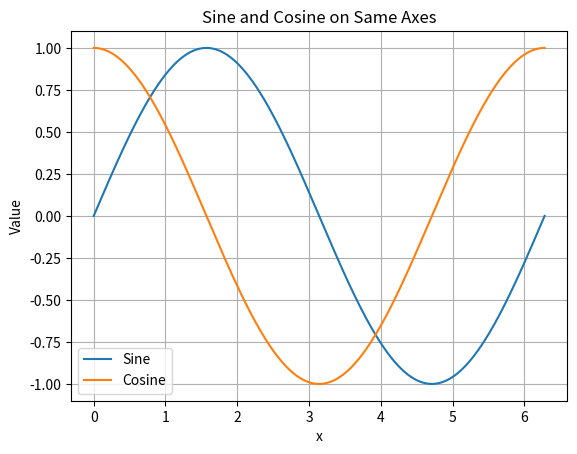
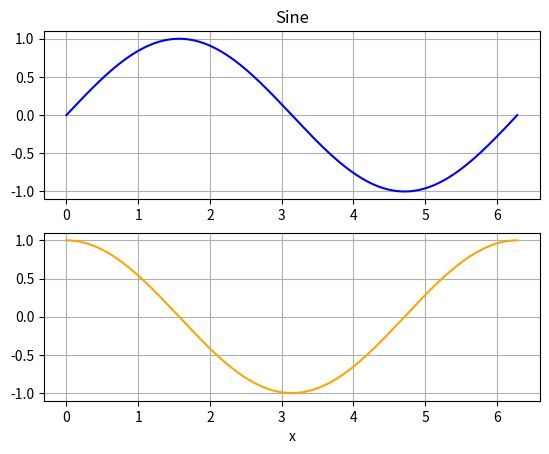
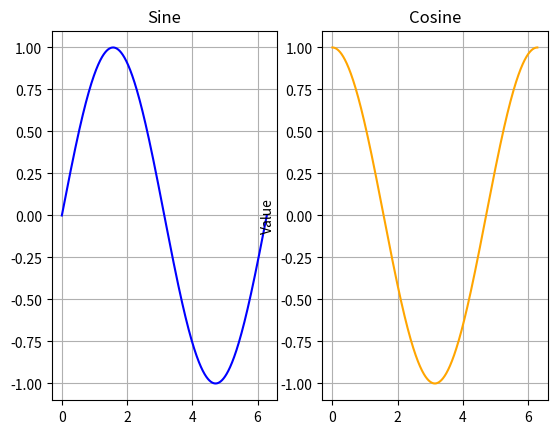

Here is the Python script that generated these plots, in order:
import numpy as np
import matplotlib.pyplot as plt


class Distributions:
    """"
    class to generate and manage different probability distros

    Attributes:
        distribution(str)= type of distribution
        mean(flot)= mean of the distribution
        std(float)= standard deviation of the distribution
        size(int)= number of samples
        data(numpy.ndarray): generated distribution data
    """
    def __init__(self, dist, mean, std, size):
        """"
        class to generate and manage different probability distros

        Args:
            dist(str)= type of distribution
            mean(flot)= mean of the distribution
            std(float)= standard deviation of the distribution
            size(int)= number of samples
        """
        self.distribution = dist.lower()
        self.mean = mean
        self.std= std
        self.size = size
        self.data = self.gen_norm_distro()

    def __str__(self):
        """"
        returns a string of the distribution details

        Returns:
            str: summary of the distro properties
        """
        return f'Distribution: {self.distribution}, Mean: {self.mean}, Standard Deviation: {self.std}, Sample SIze: {self.size}'


    def gen_norm_distro(self):
        """"
        generates the specified probability distribution

        Returns:
            numpy.ndarray: array of generated distro samples

        Raises:
            ValueError: raises error if an invalid distro type is provided
        """
        if self.distribution == 'normal':
            return np.random.normal(self.mean, self.std, self.size)

        elif self.distribution == 'lognormal':
            return np.random.lognormal(self.mean, self.std, self.size)

        elif self.distribution == 'laplace':
            return np.random.laplace(self.mean, self.std, self.size)
        else:

            raise ValueError(f'Invalid distro type {self.distribution}. Valid Types: normal, lognormal, laplace')


class NumpyDistributions:
    """"
    class to generate probability distributions using Numpy Methods

    Attributes:
        distribution(str)= type of distribution
        mean(flot)= mean of the distribution
        std(float)= standard deviation of the distribution
        size(int)= number of samples
        data(numpy.ndarray): generated distribution data
    """

    def __init__(self, dist, mean, std, size):
        """"
        initializes the NumpyDistribution class

        Args:
            dist(str)= type of distribution
            mean(flot)= mean of the distribution
            std(float)= standard deviation of the distribution
            size(int)= number of samples
        """

        self.distribution = dist.lower()
        self.mean = mean
        self.std = std
        self.size = size
        self.data = self.gen_distros()

    def gen_distros(self):
        """"
        generates the specified probability distribution using Numpy

        Returns:
            numpy.ndarray: array of generated distro samples

        Raises:
            ValueError: raises error if an invalid distro type is provided
        """

        if self.distribution == 'normal':
            return np.random.normal(self.mean, self.std, self.size)

        elif self.distribution == 'lognormal':
            return np.random.lognormal(self.mean, self.std, self.size)

        elif self.distribution == 'laplace':
            return np.random.laplace(self.mean, self.std, self.size)
        else:
            raise ValueError('Invalid Distro type: ')


    def __str__(self):
        """"
        returns a string of the distribution details

        Returns:
            str: summary of the distro properties
        """
        return f'Distribution: {self.distribution.capitalize()}, Mean: {self.mean}, Standard_Deviation: {self.std}, Sample size: {self.size}'


def plot_sin_cos_axes():
    """"
    plots sine and cosine functions on the same axes
    """
    x = np.linspace(0, 2 * np.pi, 1000)
    plt.plot(x, np.sin(x), label='Sine')
    plt.plot(x, np.cos(x), label='Cosine')
    plt.xlabel('x')
    plt.ylabel('Value')
    plt.title('Sine and Cosine on Same Axes')
    plt.legend()
    plt.grid()
    plt.show()

def plot_sin_cos_shared_y():
    """"
    plots sine and cosine functions on different axes but sharing the y-axis
    """
    x = np.linspace(0, 2 * np.pi, 1000)
    fig, ax = plt.subplots(2, 1, sharey=True)
    ax[0].plot(x, np.sin(x), label='Sine', color='blue')
    ax[0].set_title('Sine')
    ax[0].grid()
    ax[1].plot(x, np.cos(x), label='Cosine', color='orange')
    ax[1].grid()
    plt.xlabel('x')
    plt.show()

def plot_sin_cos_shared_x():
    """"
    plots the sine and cosine functions on different axes but sharing the x-axis
    """
    x = np.linspace(0, 2*np.pi, 1000)
    fig, ax = plt.subplots(1, 2, sharex=True)
    ax[0].plot(x, np.sin(x), label='Sine', color='blue')
    ax[0].set_title('Sine')
    ax[0].grid()
    ax[1].plot(x, np.cos(x), label='Cosine', color='orange')
    ax[1].set_title('Cosine')
    ax[1].grid()
    plt.ylabel('Value')
    plt.show()



if __name__ == '__main__':
    plot_sin_cos_axes()
    plot_sin_cos_shared_y()
    plot_sin_cos_shared_x()